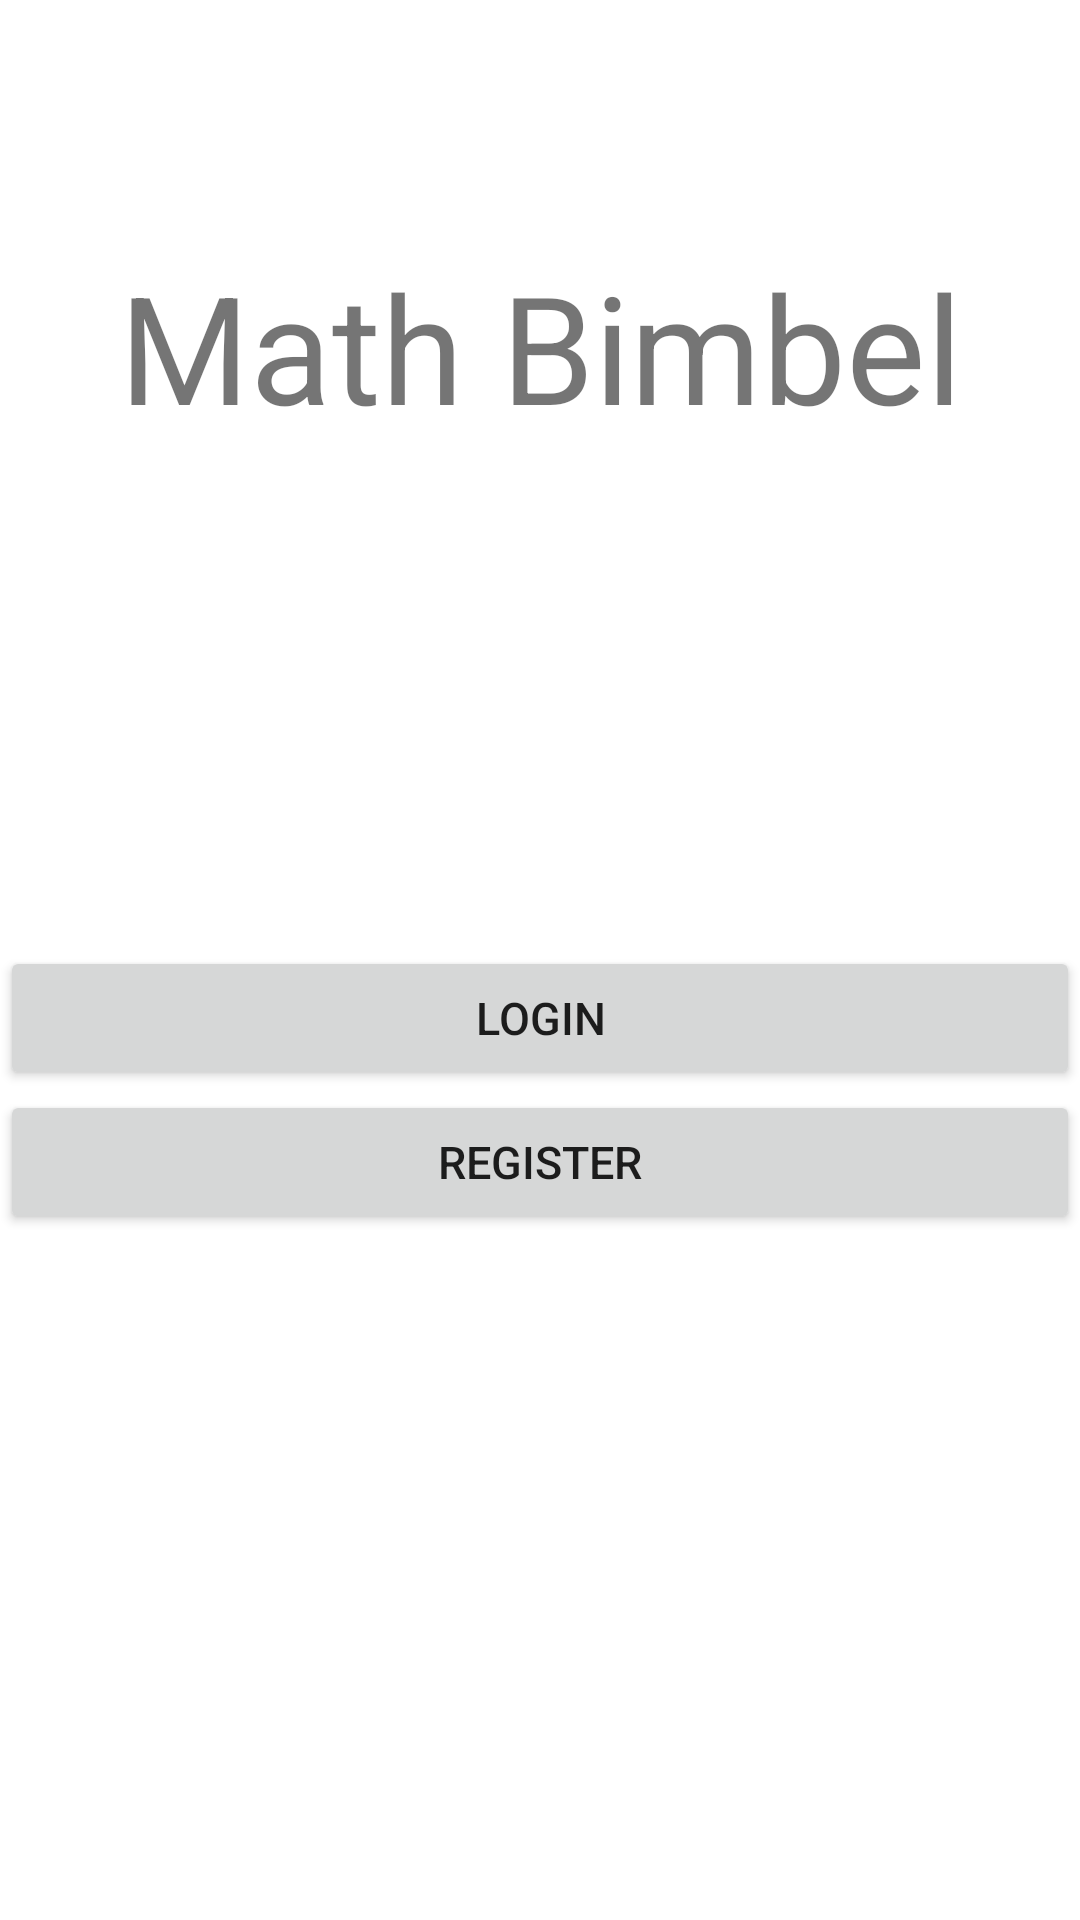

Reconstruct the res/layout file that produces this screen, plus the resources it refers to.
<!-- AndroidManifest.xml: application theme Theme.LnTMobileFinalProjectKenneth -->
<!-- res/layout/activity_start_page.xml -->
<?xml version="1.0" encoding="utf-8"?>
<androidx.constraintlayout.widget.ConstraintLayout xmlns:android="http://schemas.android.com/apk/res/android"
    xmlns:app="http://schemas.android.com/apk/res-auto"
    xmlns:tools="http://schemas.android.com/tools"
    android:layout_width="match_parent"
    android:layout_height="match_parent"
    tools:context=".StartPageActivity"
    android:layout_margin="50px">

    <TextView
        android:id="@+id/textView"
        android:layout_width="wrap_content"
        android:layout_height="wrap_content"
        android:layout_marginTop="82dp"
        android:text="Math Bimbel"
        android:textSize="50dp"
        app:layout_constraintLeft_toLeftOf="parent"
        app:layout_constraintRight_toRightOf="parent"
        app:layout_constraintTop_toTopOf="parent" />

    <Button
        android:id="@+id/button_RegisStart"
        android:layout_width="match_parent"
        android:layout_height="wrap_content"
        android:text="Register"
        android:textSize="15dp"

        app:layout_constraintTop_toBottomOf="@+id/button_LoginStart" />

    <Button
        android:id="@+id/button_LoginStart"
        android:layout_width="match_parent"
        android:layout_height="wrap_content"
        android:layout_marginTop="500px"
        android:text="Login"
        android:textSize="15dp"
        app:layout_constraintBottom_toTopOf="@+id/button_RegisStart"
        app:layout_constraintTop_toBottomOf="@+id/textView" />

</androidx.constraintlayout.widget.ConstraintLayout>
<!-- resources referenced by this layout -->
<resources>
  <style name="Theme.LnTMobileFinalProjectKenneth" parent="Theme.MaterialComponents.DayNight.DarkActionBar">
          
          <item name="colorPrimary">@color/purple_500</item>
          <item name="colorPrimaryVariant">@color/purple_700</item>
          <item name="colorOnPrimary">@color/white</item>
          
          <item name="colorSecondary">@color/teal_200</item>
          <item name="colorSecondaryVariant">@color/teal_700</item>
          <item name="colorOnSecondary">@color/black</item>
          
          <item name="android:statusBarColor">?attr/colorPrimaryVariant</item>
          
      </style>
  <!-- not gathered from this repository: default colours our renderer supplied (Android Studio template values) -->
  <color name="purple_500">#FF6200EE</color>
  <color name="purple_700">#FF3700B3</color>
  <color name="teal_200">#FF03DAC5</color>
  <color name="teal_700">#FF018786</color>
  <color name="black">#FF000000</color>
  <color name="white">#FFFFFFFF</color>
</resources>
